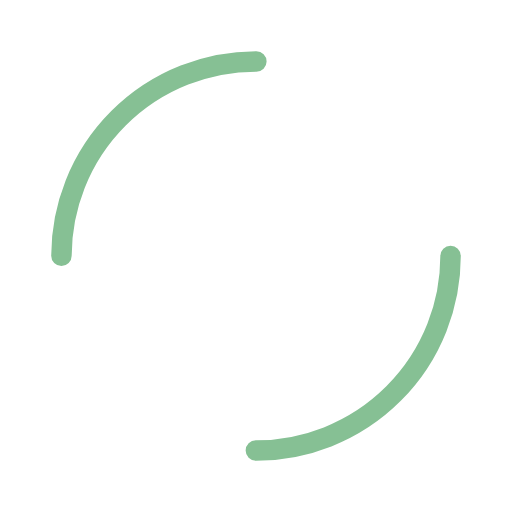
t = 0.00 s
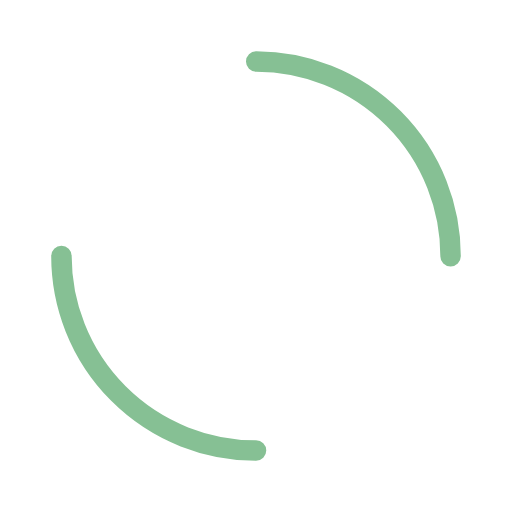
t = 0.43 s
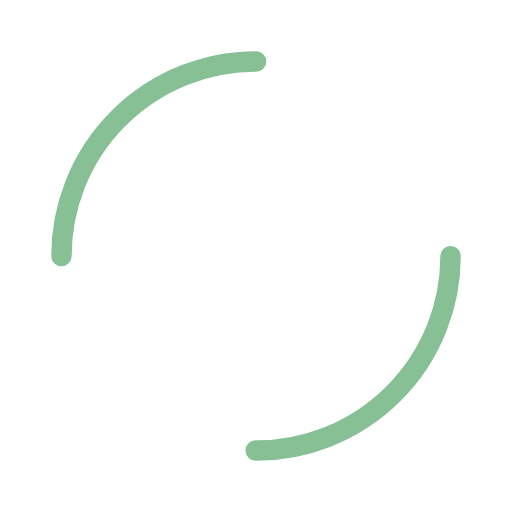
t = 0.86 s
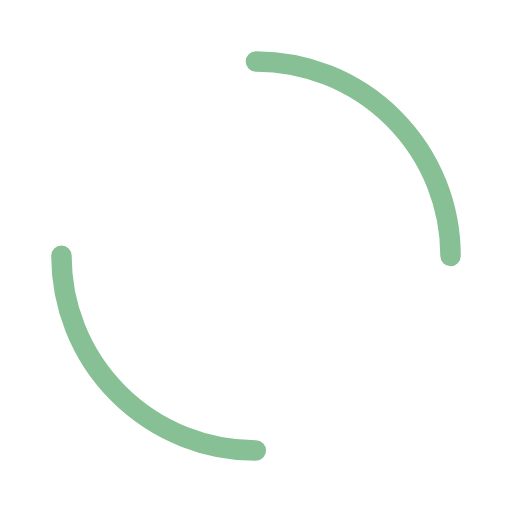
t = 1.29 s

The animated SVG that drew these frames (rendered in a browser with its animation timeline set to each time). Animation: 1 SMIL element (animateTransform=1); one cycle of 1.72 s, repeats indefinitely.

<?xml version="1.0" encoding="utf-8"?>
<svg xmlns="http://www.w3.org/2000/svg" xmlns:xlink="http://www.w3.org/1999/xlink" style="margin: auto; background: rgba(0, 0, 0, 0) none repeat scroll 0% 0%; display: block; shape-rendering: auto;" width="200px" height="200px" viewBox="0 0 100 100" preserveAspectRatio="xMidYMid">
<circle cx="50" cy="50" r="38" stroke-width="4" stroke="#86c094" stroke-dasharray="59.690260418206066 59.690260418206066" fill="none" stroke-linecap="round">
  <animateTransform attributeName="transform" type="rotate" repeatCount="indefinite" dur="1.7241379310344827s" keyTimes="0;1" values="0 50 50;360 50 50"></animateTransform>
</circle>
<!-- [ldio] generated by https://loading.io/ --></svg>